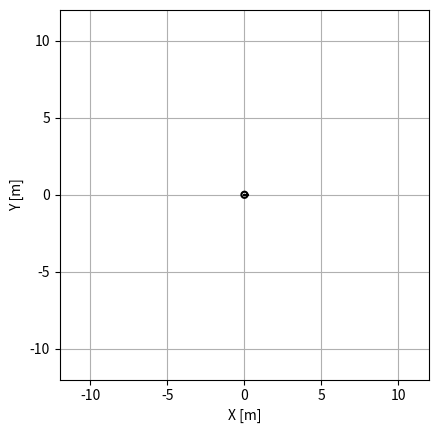

Python code for this plot: (Note: this script raises an exception after producing the figure.)
import numpy as np
import matplotlib.pyplot as plt
import matplotlib.animation as ani
import math
import sys

# 円を書く
def write_circle(center_x, center_y, angle, circle_size=0.2):#人の大きさは半径15cm
    # 初期化
    circle_x = [] #位置を表す円のx
    circle_y = [] #位置を表す円のy

    steps = 100 #円を書く分解能はこの程度で大丈夫
    for i in range(steps):
        circle_x.append(center_x + circle_size*math.cos(i*2*math.pi/steps))
        circle_y.append(center_y + circle_size*math.sin(i*2*math.pi/steps))
    
    circle_line_x = [center_x, center_x + math.cos(angle) * circle_size]
    circle_line_y = [center_y, center_y + math.sin(angle) * circle_size]
    
    return circle_x, circle_y, circle_line_x, circle_line_y

class Path_anim():
    def __init__(self, axis):
        self.path_img, = axis.plot([], [], color='c', linestyle='dashed', linewidth=0.15)

    def set_graph_data(self, x, y):
        self.path_img.set_data(x, y)

        return self.path_img, 
    
class Obstacle_anim():
    def __init__(self, axis):
        self.obs_img, = axis.plot([], [], color='k')

    def set_graph_data(self, obstacle):
        angle = 0.0
        circle_x, circle_y, circle_line_x, circle_line_y = \
                write_circle(obstacle.x, obstacle.y, angle, circle_size=obstacle.size)

        self.obs_img.set_data(circle_x, circle_y)

        return self.obs_img, 

class Animation_robot():
    def __init__(self):
        self.fig = plt.figure()
        self.axis = self.fig.add_subplot(111)

    def fig_set(self):
        # 初期設定 軸
        MAX_x = 12
        min_x = -12
        MAX_y = 12
        min_y = -12

        self.axis.set_xlim(min_x, MAX_x)
        self.axis.set_ylim(min_y, MAX_y)

        # 軸
        self.axis.grid(True)

        # 縦横比
        self.axis.set_aspect('equal')

        # label
        self.axis.set_xlabel('X [m]')
        self.axis.set_ylabel('Y [m]')

    def plot(self, traj_x, traj_y): # ただのplot
        self.axis.plot(traj_x, traj_y)

        plt.show()
    
    def func_anim_plot(self, traj_x, traj_y, traj_th, traj_paths, traj_g_x, traj_g_y, traj_opt, obstacles):
        # selfにしておく
        self.traj_x = traj_x
        self.traj_y = traj_y
        self.traj_th = traj_th
        self.traj_paths = traj_paths
        self.traj_g_x = traj_g_x
        self.traj_g_y = traj_g_y
        self.traj_opt = traj_opt
        self.obstacles = obstacles

        # trajお絵かき
        self.traj_img, = self.axis.plot([], [], 'k', linestyle='dashed')

        # 円と向き
        self.robot_img, = self.axis.plot([], [], 'k')

        self.robot_angle_img, = self.axis.plot([], [], 'k')

        # goalを追加
        self.img_goal, = self.axis.plot([], [], '*', color='b', markersize=15)

        # dwa # 何本線引くかは考える
        self.dwa_paths = []
        self.max_path_num = 100
        for k in range(self.max_path_num):
            self.dwa_paths.append(Path_anim(self.axis))

        # opt_traj
        self.traj_opt_img, = self.axis.plot([], [], '#ff7f00', linestyle='dashed', marker='.' , markersize=0.5)

        # 障害物
        self.obs = []
        self.obstacles_num = len(obstacles)
        for k in range(len(obstacles)):
            self.obs.append(Obstacle_anim(self.axis))
        
        # ステップ数表示
        self.step_text = self.axis.text(0.05, 0.9, '', transform=self.axis.transAxes)


        animation = ani.FuncAnimation(self.fig, self._update_anim, interval=100, \
                              frames=len(traj_g_x))


        # print('save_animation?')
        shuold_save_animation = True

        if shuold_save_animation: 
            animation.save('basic_animation.gif', writer='pillow')

        plt.show()


    def _update_anim(self, i):
        # 全体
        self.dwa_imgs = []
        # DWApath用
        self.dwa_path_imgs = []
        # 障害物用
        self.obs_imgs = []

        self.traj_img.set_data(self.traj_x[:i+1], self.traj_y[:i+1])
        # 円を書く
        circle_x, circle_y, circle_line_x, circle_line_y = write_circle(self.traj_x[i], self.traj_y[i], self.traj_th[i], circle_size=0.2)

        self.robot_img.set_data(circle_x, circle_y)

        self.robot_angle_img.set_data(circle_line_x, circle_line_y)

        self.img_goal.set_data(self.traj_g_x[i], self.traj_g_y[i])

        self.traj_opt_img.set_data(self.traj_opt[i].x, self.traj_opt[i].y)

        count = 0
        # path_num = np.random.randint(0, len(self.traj_paths[i]), (1, 100))
        # print(path_num)
        
        for k in range(self.max_path_num):
            path_num = math.ceil(len(self.traj_paths[i])/(self.max_path_num)) * k
            
            if path_num >  len(self.traj_paths[i]) - 1:
                path_num = np.random.randint(0, len(self.traj_paths[i]))

            self.dwa_path_imgs.append(self.dwa_paths[k].set_graph_data(self.traj_paths[i][path_num].x, self.traj_paths[i][path_num].y))

        # obstacles
        for k in range(self.obstacles_num):
            self.obs_imgs.append(self.obs[k].set_graph_data(self.obstacles[k]))      

        self.step_text.set_text('step = {0}'.format(i))

        for img in [self.traj_img, self.robot_img, self.robot_angle_img, self.img_goal, self.step_text, self.dwa_path_imgs, self.obs_imgs, self.traj_opt_img]:
            self.dwa_imgs.append(img)


        return self.dwa_imgs


# controller
import numpy as np
# これで割り算を無し
np.seterr(divide='ignore', invalid='ignore')

import matplotlib.pyplot as plt
import pandas as pd
import math
import sys

# 基本関数
# 正規化
def min_max_normalize(data):

    data = np.array(data)
    
    max_data = max(data)
    min_data = min(data)

    if max_data - min_data == 0:
        data = [0.0 for i in range(len(data))]
    else:
        data = (data - min_data) / (max_data - min_data)

    return data
# 角度補正用
def angle_range_corrector(angle):

    if angle > math.pi:
        while angle > math.pi:
            angle -=  2 * math.pi
    elif angle < -math.pi:
        while angle < -math.pi:
            angle += 2 * math.pi
    
    return angle

# 円を書く
def write_circle(center_x, center_y, angle, circle_size=0.2):#人の大きさは半径15cm
    # 初期化
    circle_x = [] #位置を表す円のx
    circle_y = [] #位置を表す円のy

    steps = 100 #円を書く分解能はこの程度で大丈夫
    for i in range(steps):
        circle_x.append(center_x + circle_size*math.cos(i*2*math.pi/steps))
        circle_y.append(center_y + circle_size*math.sin(i*2*math.pi/steps))
    
    circle_line_x = [center_x, center_x + math.cos(angle) * circle_size]
    circle_line_y = [center_y, center_y + math.sin(angle) * circle_size]
    
    return circle_x, circle_y, circle_line_x, circle_line_y

# ルール
# x, y, thは基本的に今のstate
# g_ はgoal
# traj_ は過去の軌跡
# 単位は，角度はrad，位置はm
# 二輪モデルなので入力は速度と角速度

# path
class Path():
    def __init__(self, u_th, u_v): 
        self.x = None
        self.y = None
        self.th = None
        self.u_v = u_v
        self.u_th = u_th

class Obstacle():
    def __init__(self, x, y, size):
        self.x = x
        self.y = y
        self.size = size
        
class Two_wheeled_robot(): # 実際のロボット
    def __init__(self, init_x, init_y, init_th):
        # 初期状態
        self.x = init_x
        self.y = init_y
        self.th = init_th
        self.u_v = 0.0
        self.u_th = 0.0

        # 時刻歴保存用
        self.traj_x = [init_x]
        self.traj_y = [init_y]
        self.traj_th = [init_th]
        self.traj_u_v = [0.0]
        self.traj_u_th = [0.0]

    def update_state(self, u_th, u_v, dt): # stateを更新

        self.u_th = u_th
        self.u_v = u_v
        
        next_x = self.u_v * math.cos(self.th) * dt + self.x
        next_y = self.u_v * math.sin(self.th) * dt + self.y
        next_th = self.u_th * dt + self.th

        self.traj_x.append(next_x)
        self.traj_y.append(next_y)
        self.traj_th.append(next_th)

        self.x = next_x
        self.y = next_y
        self.th = next_th

        return self.x, self.y, self.th # stateを更新

class Simulator_DWA_robot(): # DWAのシミュレータ用
    def __init__(self):
        # self.model 独立二輪型
        # 加速度制限
        self.max_accelation = 1.0 # m/s**2
        self.max_ang_accelation = 100 * math.pi /180 # 100度(rad)
        # 速度制限
        self.lim_max_velo = 1.6 # m/s
        self.lim_min_velo = 0.0 # m/s
        self.lim_max_ang_velo = math.pi
        self.lim_min_ang_velo = -math.pi

    # 予想状態を作成する
    def predict_state(self, ang_velo, velo, x, y, th, dt, pre_step): # DWA用(何秒後かのstateを予測))
        next_xs = []
        next_ys = []
        next_ths = []

        for i in range(pre_step):
            temp_x = velo * math.cos(th) * dt + x
            temp_y = velo * math.sin(th) * dt + y
            temp_th = ang_velo * dt + th

            next_xs.append(temp_x)
            next_ys.append(temp_y)
            next_ths.append(temp_th)

            x = temp_x
            y = temp_y
            th = temp_th

        return next_xs, next_ys, next_ths # 予想した軌跡

# DWA Dynamic WIndow 
class DWA():
    def __init__(self):
        # 初期化
        # simulation用のロボット
        self.simu_robot = Simulator_DWA_robot()

        # 予測時間(s)
        self.pre_time = 3
        self.pre_step = 30

        # 探索時の刻み幅
        self.delta_velo = 0.02
        self.delta_ang_velo = 0.02

        # サンプリングタイム(変更の場合，共通する項があるので，必ずほかのところも確認する)
        self.samplingtime = 0.1

        # 重みづけ
        self.weight_angle = 0.05
        self.weight_velo = 0.2
        self.weight_obs = 0.1

        # すべてのPathを保存
        self.traj_paths = []
        self.traj_opt = []

    def calc_input(self, g_x, g_y, state, obstacles): # stateはロボットクラスでくる
        # Path作成
        paths = self._make_path(state)
        # Path評価
        opt_path = self._eval_path(paths, g_x, g_y, state, obstacles)

        self.traj_opt.append(opt_path)
        
        return paths, opt_path

    def _make_path(self, state): 
        # 角度と速度の範囲算出
        min_ang_velo, max_ang_velo, min_velo, max_velo = self._calc_range_velos(state)

        # 全てのpathのリスト
        paths = []

        # 角速度と速度の組み合わせを全探索
        for ang_velo in np.arange(min_ang_velo, max_ang_velo, self.delta_ang_velo):
            for velo in np.arange(min_velo, max_velo, self.delta_velo):

                path = Path(ang_velo, velo)

                next_x, next_y, next_th \
                    = self.simu_robot.predict_state(ang_velo, velo, state.x, state.y, state.th, self.samplingtime, self.pre_step)

                path.x = next_x
                path.y = next_y
                path.th = next_th
            
                # 作ったpathを追加
                paths.append(path)
        
        # 時刻歴Pathを保存
        self.traj_paths.append(paths)

        return paths

    def _calc_range_velos(self, state): # 角速度と角度の範囲決定①
        # 角速度
        range_ang_velo = self.samplingtime * self.simu_robot.max_ang_accelation
        min_ang_velo = state.u_th - range_ang_velo
        max_ang_velo = state.u_th + range_ang_velo
        # 最小値
        if min_ang_velo < self.simu_robot.lim_min_ang_velo:
            min_ang_velo = self.simu_robot.lim_min_ang_velo
        # 最大値
        if max_ang_velo > self.simu_robot.lim_max_ang_velo:
            max_ang_velo = self.simu_robot.lim_max_ang_velo

        # 速度
        range_velo = self.samplingtime * self.simu_robot.max_accelation
        min_velo = state.u_v - range_velo
        max_velo = state.u_v + range_velo
        # 最小値
        if min_velo < self.simu_robot.lim_min_velo:
            min_velo = self.simu_robot.lim_min_velo
        # 最大値
        if max_velo > self.simu_robot.lim_max_velo:
            max_velo = self.simu_robot.lim_max_velo

        return min_ang_velo, max_ang_velo, min_velo, max_velo

    def _eval_path(self, paths, g_x, g_y, state, obastacles):
        # 一番近い障害物判定
        nearest_obs = self._calc_nearest_obs(state, obastacles)

        score_heading_angles = []
        score_heading_velos = []
        score_obstacles = []

        # 全てのpathで評価を検索
        for path in paths:
            # (1) heading_angle
            score_heading_angles.append(self._heading_angle(path, g_x, g_y))
            # (2) heading_velo
            score_heading_velos.append(self._heading_velo(path))
            # (3) obstacle
            score_obstacles.append(self._obstacle(path, nearest_obs))

        # print('angle = {0}'.format(score_heading_angles))
        # print('velo = {0}'.format(score_heading_velos))
        # print('obs = {0}'.format(score_obstacles))

        # 正規化
        for scores in [score_heading_angles, score_heading_velos, score_obstacles]:
            scores = min_max_normalize(scores)

        score = 0.0
        # 最小pathを探索
        for k in range(len(paths)):
            temp_score = 0.0

            temp_score = self.weight_angle * score_heading_angles[k] + \
                         self.weight_velo * score_heading_velos[k] + \
                         self.weight_obs * score_obstacles[k]
        
            if temp_score > score:
                opt_path = paths[k]
                score = temp_score
                
        return opt_path

    def _heading_angle(self, path, g_x, g_y): # ゴールに向いているか
        # 終端の向き
        last_x = path.x[-1]
        last_y = path.y[-1]
        last_th = path.th[-1]

        # 角度計算
        angle_to_goal = math.atan2(g_y-last_y, g_x-last_x)

        # score計算
        score_angle = angle_to_goal - last_th

        # ぐるぐる防止
        score_angle = abs(angle_range_corrector(score_angle))
        
        # 最大と最小をひっくり返す
        score_angle = math.pi - score_angle

        return score_angle

    def _heading_velo(self, path): # 速く進んでいるか（直進）

        score_heading_velo = path.u_v

        return score_heading_velo

    def _calc_nearest_obs(self, state, obstacles):
        area_dis_to_obs = 5 # パラメータ（何メートル考慮するか，本当は制動距離）
        nearest_obs = [] # あるエリアに入ってる障害物

        for obs in obstacles:
            temp_dis_to_obs = math.sqrt((state.x - obs.x) ** 2 + (state.y - obs.y) ** 2)

            if temp_dis_to_obs < area_dis_to_obs :
                nearest_obs.append(obs)

        return nearest_obs

    def _obstacle(self, path, nearest_obs):
        # 障害物回避（エリアに入ったらその線は使わない）/ (障害物ともっとも近い距離距離)))
        score_obstacle = 2
        temp_dis_to_obs = 0.0

        for i in range(len(path.x)):
            for obs in nearest_obs: 
                temp_dis_to_obs = math.sqrt((path.x[i] - obs.x) * (path.x[i] - obs.x) + (path.y[i] - obs.y) *  (path.y[i] - obs.y))
                
                if temp_dis_to_obs < score_obstacle:
                    score_obstacle = temp_dis_to_obs # 一番近いところ

                # そもそも中に入ってる判定
                if temp_dis_to_obs < obs.size + 0.75: # マージン
                    score_obstacle = -float('inf')
                    break

            else:
                continue
            
            break

        return score_obstacle

class Const_goal():# goal作成プログラム
    def __init__(self):
        # self.human_trajectory = ...的な
        self.traj_g_x = []
        self.traj_g_y = []

    def calc_goal(self, time_step): # 本当は人の値が入ってもよいかも
        if time_step <= 70:
            g_x  = 10.0
            g_y = 10.0
        else:
            g_x = -10.0
            g_y = -10.0

        self.traj_g_x.append(g_x)
        self.traj_g_y.append(g_y)

        return g_x, g_y

class Main_controller():# Mainの制御クラス
    def __init__(self):
        self.robot = Two_wheeled_robot(0.0, 0.0, 0.0)
        self.goal_maker = Const_goal()
        self.controller = DWA()

        # 障害物（本当はレーザーの値等を使用）
        self.obstacles = []
        
        # obstacle_num = 3
        # for i in range(obstacle_num):
        #     x = np.random.randint(-5, 5)
        #     y = np.random.randint(-5, 5)
        #     size = np.random.randint(-5, 5)
        #     self.obstacles.append(Obstacle(x, y, size))
        
        self.obstacles =[Obstacle(4, 1, 0.25), Obstacle(0, 4.5, 0.25),  Obstacle(1, 4.5, 0.25), Obstacle(5, 3.5, 0.25),  Obstacle(7.5, 9.0, 0.25),  Obstacle(7.5, 6, 0.25)]

        # ここを変えたら他もチェック
        self.samplingtime = 0.1

    def run_to_goal(self):
        goal_flag = False
        time_step = 0

        while not goal_flag:
        # for i in range(250):
            g_x, g_y = self.goal_maker.calc_goal(time_step)

            # 入力決定
            paths, opt_path = self.controller.calc_input(g_x, g_y, self.robot, self.obstacles)

            u_th = opt_path.u_th
            u_v = opt_path.u_v
            
            # 入力で状態更新
            self.robot.update_state(u_th, u_v, self.samplingtime)

            # goal判定
            dis_to_goal = np.sqrt((g_x-self.robot.x)*(g_x-self.robot.x) + (g_y-self.robot.y)*(g_y-self.robot.y))
            if dis_to_goal < 0.5:
                goal_flag = True
            
            time_step += 1

        return self.robot.traj_x, self.robot.traj_y, self.robot.traj_th, \
                self.goal_maker.traj_g_x, self.goal_maker.traj_g_y, self.controller.traj_paths, self.controller.traj_opt, self.obstacles

def main():
    animation = Animation_robot()
    animation.fig_set()
    controller = Main_controller()
    traj_x, traj_y, traj_th, traj_g_x, traj_g_y, traj_paths, traj_opt, obstacles = controller.run_to_goal()
    ani = animation.func_anim_plot(traj_x, traj_y, traj_th, traj_paths, traj_g_x, traj_g_y, traj_opt, obstacles)

if __name__ == '__main__':
    main()
